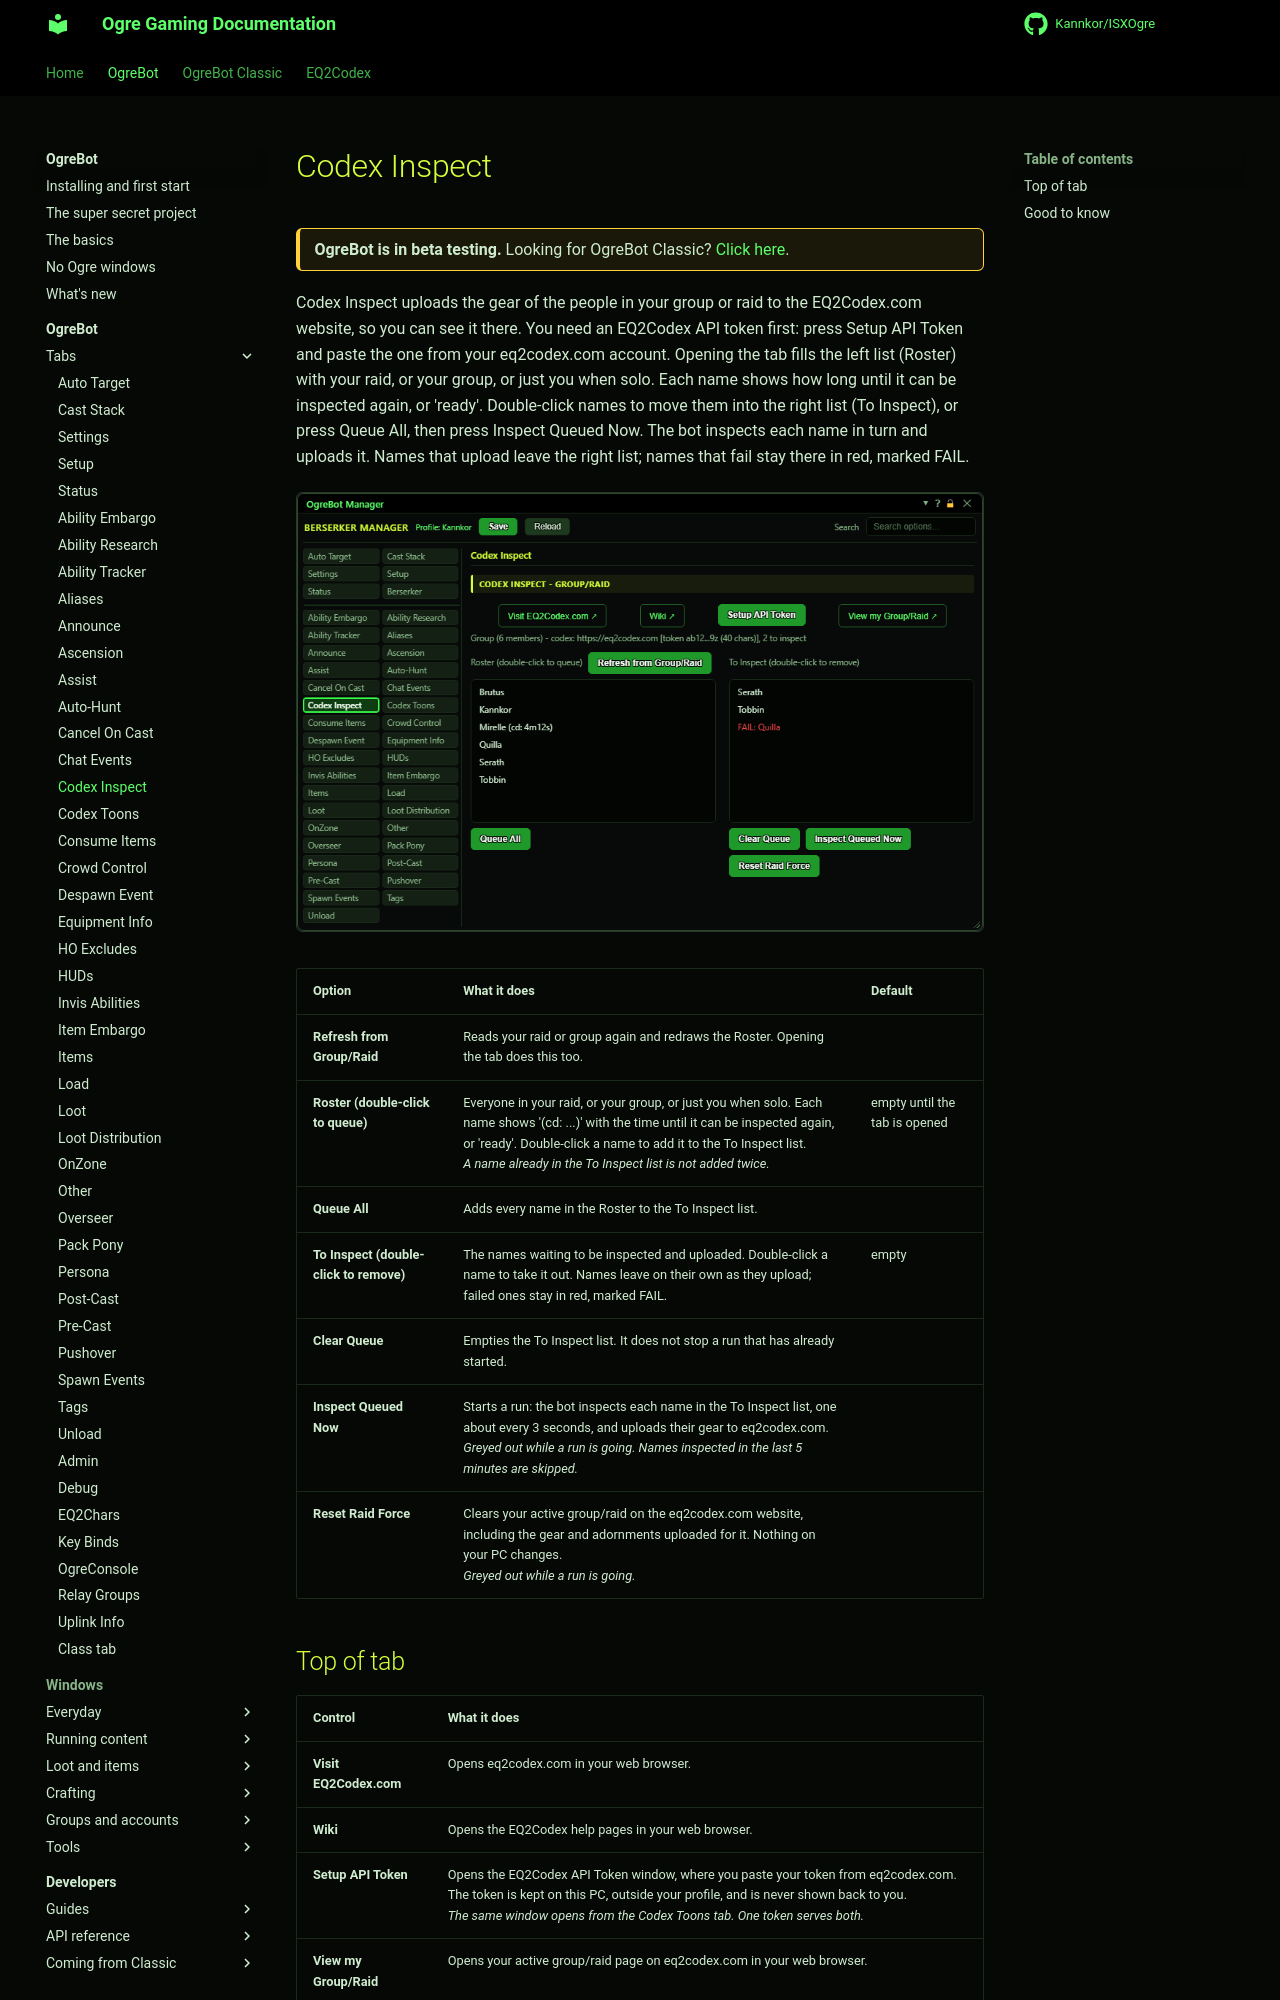

repository: Kannkor/ISXOgre · page: EQ2/bot/ogrebot/codex-inspect/index.html · generator: mkdocs

# Codex Inspect

<div class="ogre-beta" markdown>
**OgreBot is in beta testing.** Looking for OgreBot Classic? [Click here](../../index.md).
</div>

Codex Inspect uploads the gear of the people in your group or raid to the EQ2Codex.com website, so you can see it there. You need an EQ2Codex API token first: press Setup API Token and paste the one from your eq2codex.com account. Opening the tab fills the left list (Roster) with your raid, or your group, or just you when solo. Each name shows how long until it can be inspected again, or 'ready'. Double-click names to move them into the right list (To Inspect), or press Queue All, then press Inspect Queued Now. The bot inspects each name in turn and uploads it. Names that upload leave the right list; names that fail stay there in red, marked FAIL.

[![Codex Inspect tab](../assets/ogrebot/tab-codex-inspect.png)](../assets/ogrebot/tab-codex-inspect.png "Click for full size")

| Option | What it does | Default |
|---|---|---|
| **Refresh from Group/Raid** | Reads your raid or group again and redraws the Roster. Opening the tab does this too. |  |
| **Roster (double-click to queue)** | Everyone in your raid, or your group, or just you when solo. Each name shows '(cd: ...)' with the time until it can be inspected again, or 'ready'. Double-click a name to add it to the To Inspect list.<br>*A name already in the To Inspect list is not added twice.* | empty until the tab is opened |
| **Queue All** | Adds every name in the Roster to the To Inspect list. |  |
| **To Inspect (double-click to remove)** | The names waiting to be inspected and uploaded. Double-click a name to take it out. Names leave on their own as they upload; failed ones stay in red, marked FAIL. | empty |
| **Clear Queue** | Empties the To Inspect list. It does not stop a run that has already started. |  |
| **Inspect Queued Now** | Starts a run: the bot inspects each name in the To Inspect list, one about every 3 seconds, and uploads their gear to eq2codex.com.<br>*Greyed out while a run is going. Names inspected in the last 5 minutes are skipped.* |  |
| **Reset Raid Force** | Clears your active group/raid on the eq2codex.com website, including the gear and adornments uploaded for it. Nothing on your PC changes.<br>*Greyed out while a run is going.* |  |

## Top of tab

| Control | What it does |
|---|---|
| **Visit EQ2Codex.com** | Opens eq2codex.com in your web browser. |
| **Wiki** | Opens the EQ2Codex help pages in your web browser. |
| **Setup API Token** | Opens the EQ2Codex API Token window, where you paste your token from eq2codex.com. The token is kept on this PC, outside your profile, and is never shown back to you.<br>*The same window opens from the Codex Toons tab. One token serves both.* |
| **View my Group/Raid** | Opens your active group/raid page on eq2codex.com in your web browser. |
